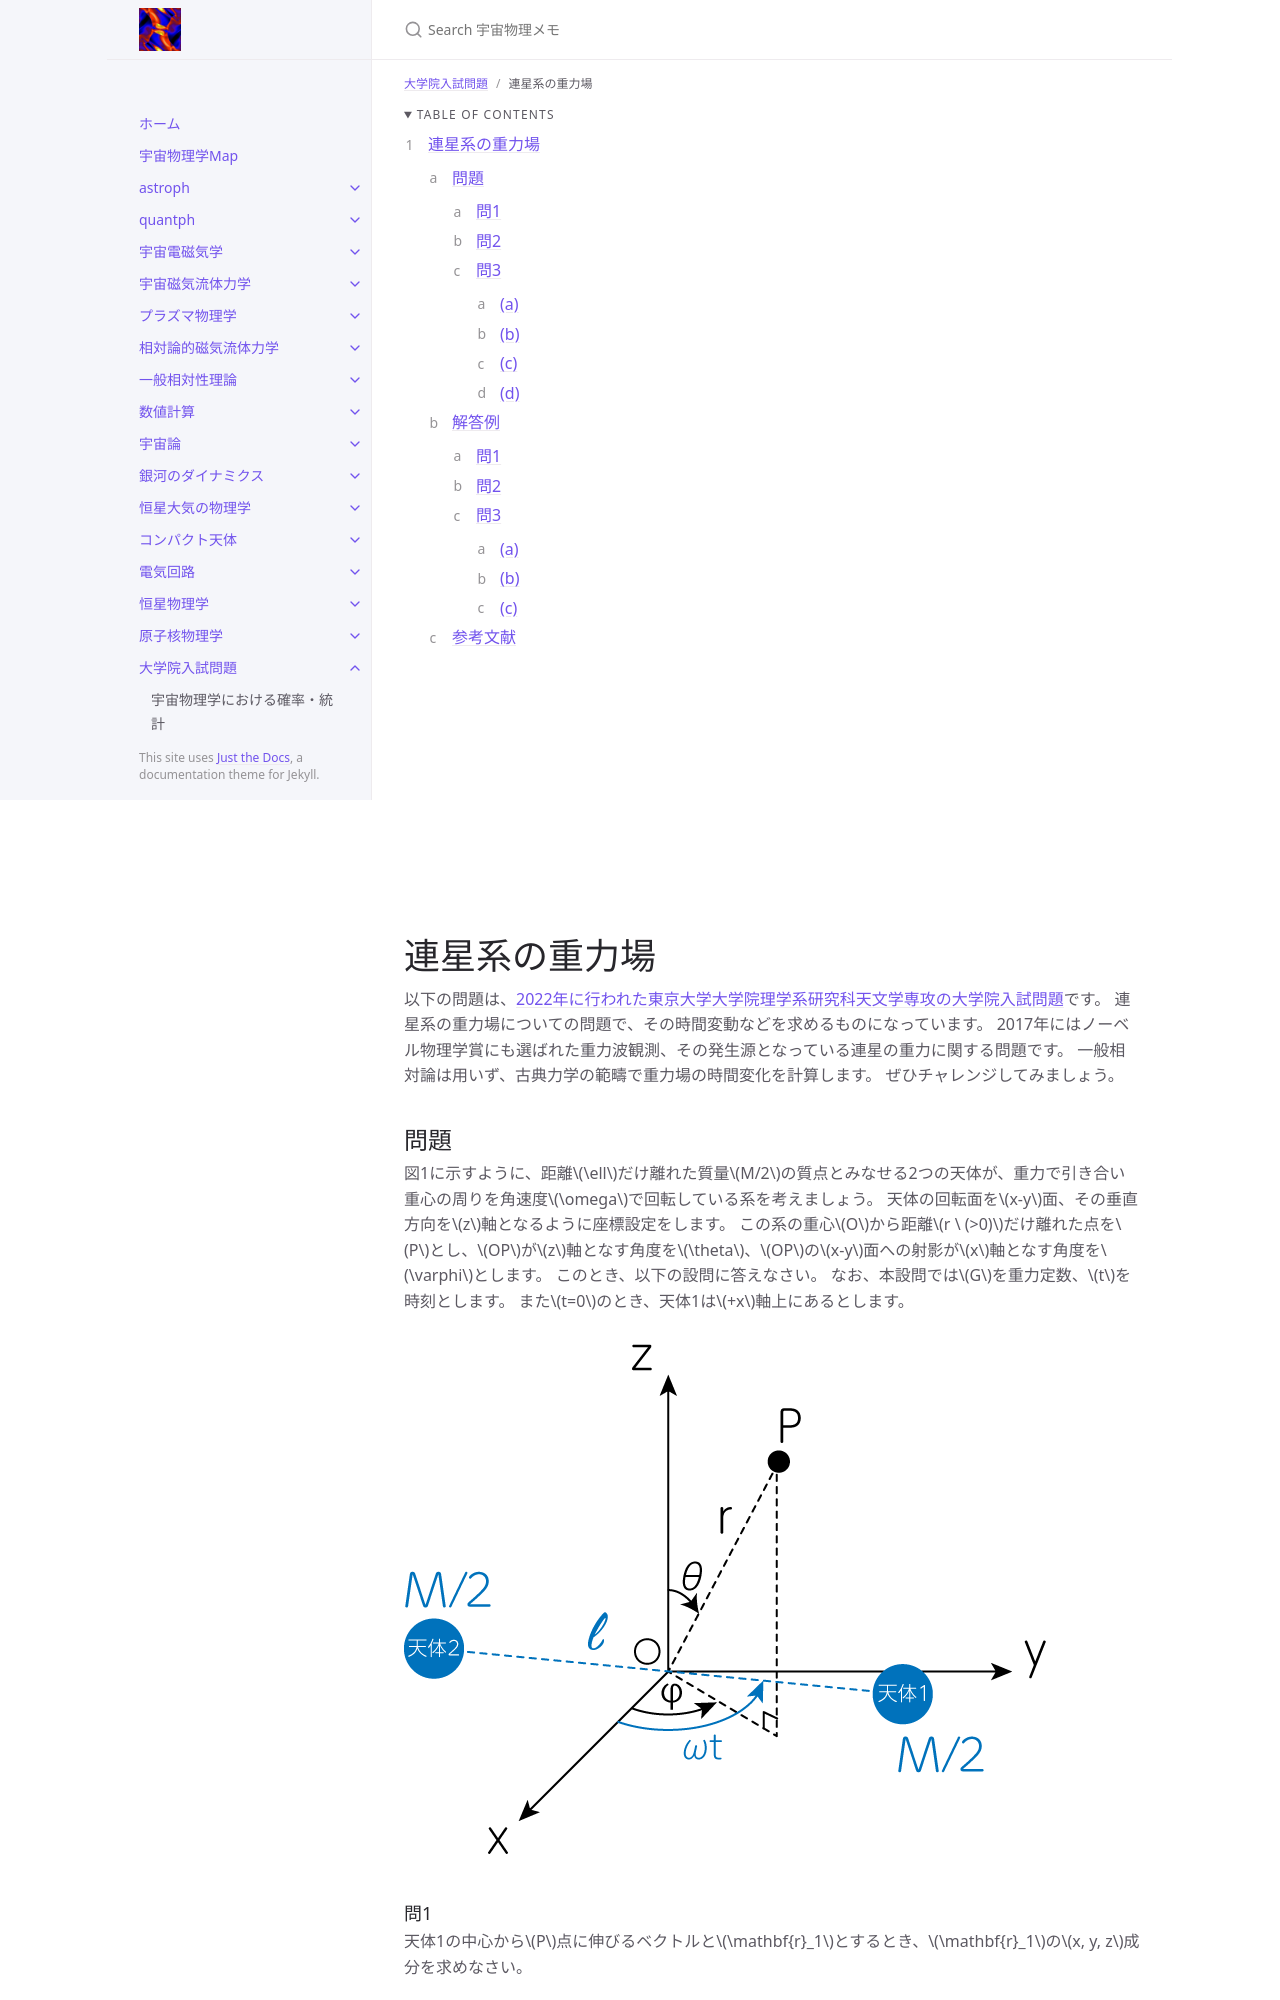

repository: github-nakasho/github-nakasho.github.io · page: graduate_exam/u_tokyo_2022_mechanics.html · generator: jekyll

---
layout: default
title: 連星系の重力場
parent: 大学院入試問題
math: mathjax3
permalink: /graduate_exam/u_tokyo_2022_mechanics
nav_order: 5
---

{: .no_toc }

<details open markdown="block">
  <summary>
    Table of contents
  </summary>
  {: .text-delta }
1. TOC
{:toc}
</details>

<iframe sandbox="allow-popups allow-scripts allow-modals allow-forms allow-same-origin" style="width:120px;height:240px;" marginwidth="0" marginheight="0" scrolling="no" frameborder="0" src="//rcm-fe.amazon-adsystem.com/e/cm?lt1=_blank&bc1=000000&IS2=1&bg1=FFFFFF&fc1=000000&lc1=0000FF&t=nakasho010d-22&language=ja_JP&o=9&p=8&l=as4&m=amazon&f=ifr&ref=as_ss_li_til&asins=4489023413&linkId=b2cd51b2d8121bb5d08d7f4623e798e7"></iframe> <iframe sandbox="allow-popups allow-scripts allow-modals allow-forms allow-same-origin" style="width:120px;height:240px;" marginwidth="0" marginheight="0" scrolling="no" frameborder="0" src="//rcm-fe.amazon-adsystem.com/e/cm?lt1=_blank&bc1=000000&IS2=1&bg1=FFFFFF&fc1=000000&lc1=0000FF&t=nakasho010d-22&language=ja_JP&o=9&p=8&l=as4&m=amazon&f=ifr&ref=as_ss_li_til&asins=4320036069&linkId=6328a2498d56c490dcdb26b3937a25cd"></iframe> <iframe sandbox="allow-popups allow-scripts allow-modals allow-forms allow-same-origin" style="width:120px;height:240px;" marginwidth="0" marginheight="0" scrolling="no" frameborder="0" src="//rcm-fe.amazon-adsystem.com/e/cm?lt1=_blank&bc1=000000&IS2=1&bg1=FFFFFF&fc1=000000&lc1=0000FF&t=nakasho010d-22&language=ja_JP&o=9&p=8&l=as4&m=amazon&f=ifr&ref=as_ss_li_til&asins=4130626221&linkId=fc1d48e95ff249f9f6c054ddf47e643a"></iframe> <iframe sandbox="allow-popups allow-scripts allow-modals allow-forms allow-same-origin" style="width:120px;height:240px;" marginwidth="0" marginheight="0" scrolling="no" frameborder="0" src="//rcm-fe.amazon-adsystem.com/e/cm?lt1=_blank&bc1=000000&IS2=1&bg1=FFFFFF&fc1=000000&lc1=0000FF&t=nakasho010d-22&language=ja_JP&o=9&p=8&l=as4&m=amazon&f=ifr&ref=as_ss_li_til&asins=4563024325&linkId=b9eee73f7a58ced64245530fa5faf077"></iframe>

# 連星系の重力場

以下の問題は、[2022年に行われた東京大学大学院理学系研究科天文学専攻の大学院入試問題](https://www.astron.s.u-tokyo.ac.jp/tenmon/wp-content/uploads/2023/01/R5%E4%BF%AE%E5%A3%AB%E3%83%BB%E5%8D%9A%E5%A3%AB%E8%AA%B2%E7%A8%8B%E5%85%A5%E5%AD%A6%E8%A9%A6%E9%A8%93%E5%95%8F%E9%A1%8C_%E5%85%AC%E9%96%8B.pdf)です。
連星系の重力場についての問題で、その時間変動などを求めるものになっています。
2017年にはノーベル物理学賞にも選ばれた重力波観測、その発生源となっている連星の重力に関する問題です。
一般相対論は用いず、古典力学の範疇で重力場の時間変化を計算します。
ぜひチャレンジしてみましょう。

## 問題

図1に示すように、距離$$\ell$$だけ離れた質量$$M/2$$の質点とみなせる2つの天体が、重力で引き合い重心の周りを角速度$$\omega$$で回転している系を考えましょう。
天体の回転面を$$x-y$$面、その垂直方向を$$z$$軸となるように座標設定をします。
この系の重心$$O$$から距離$$r \ (>0)$$だけ離れた点を$$P$$とし、$$OP$$が$$z$$軸となす角度を$$\theta$$、$$OP$$の$$x-y$$面への射影が$$x$$軸となす角度を$$\varphi$$とします。
このとき、以下の設問に答えなさい。
なお、本設問では$$G$$を重力定数、$$t$$を時刻とします。
また$$t=0$$のとき、天体1は$$+x$$軸上にあるとします。

![](/assets/images/graduate_exam/u_tokyo_2022_mechanics_01.png)

### 問1

天体1の中心から$$P$$点に伸びるベクトルと$$\mathbf{r}_1$$とするとき、$$\mathbf{r}_1$$の$$x, y, z$$成分を求めなさい。

### 問2

地点$$P$$に質量$$m$$の質点を置いたとき、天体1, 2が作るこの質点の重力ポテンシャル$$U(r)$$が

$$
U(r) 
= -\frac{GmM}{2r} \left[ \frac{1}{\sqrt{1+\left(\frac{\ell}{2r}\right)^2 -\frac{\ell}{r} \sin \theta \cos (\varphi - \omega t)}} + \frac{1}{\sqrt{1+\left(\frac{\ell}{2r}\right)^2 + \frac{\ell}{r} \sin \theta \cos (\varphi - \omega t)}}\right] \tag{1}
$$

となることを示しなさい。

### 問3

$$OP$$間の距離$$r$$が天体間の距離$$\ell$$よりも十分に大きい場合$$(r \gg \ell)$$を考えましょう。

#### (a)

(1)式の重力ポテンシャル$$U(r)$$を$$\frac{\ell}{2r}$$についてテイラー展開し、0, 1, 2次項を求めなさい。
